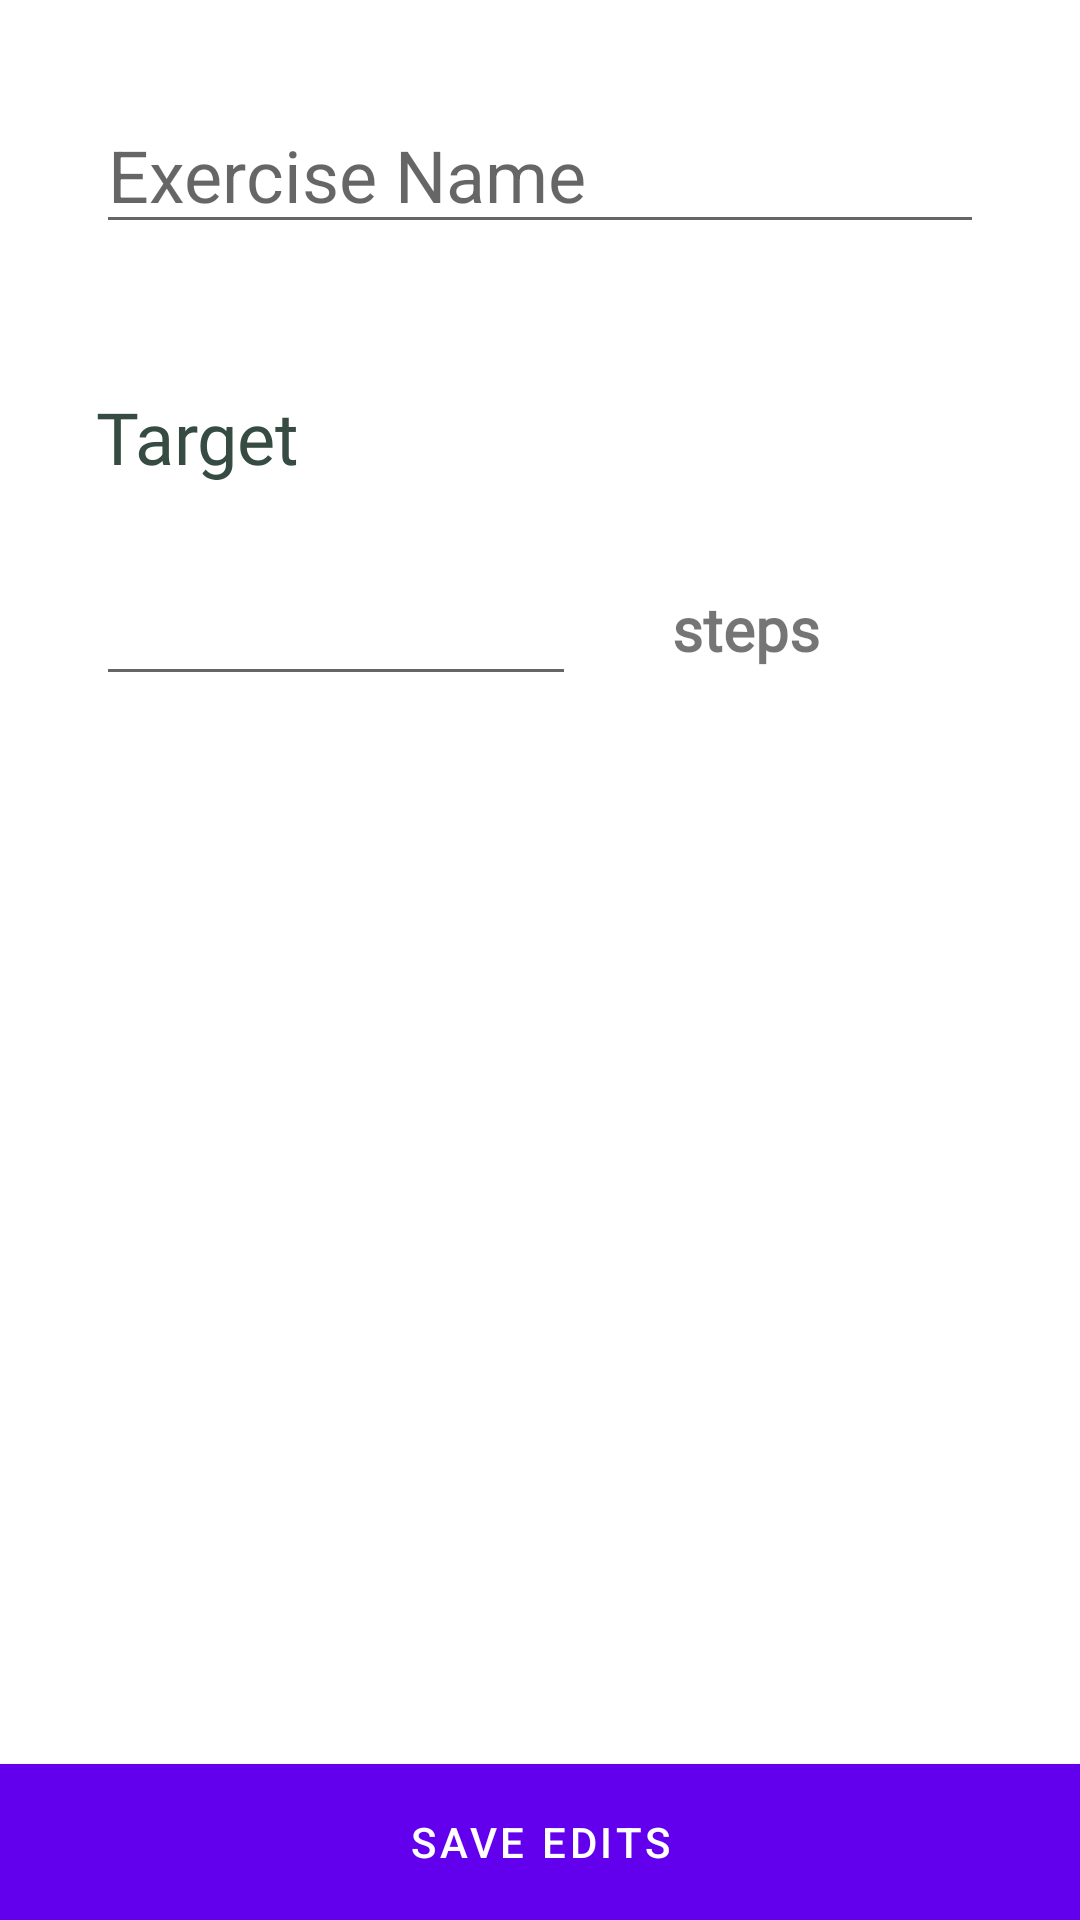

Android layout source for this screen:
<!-- AndroidManifest.xml: application theme Theme.TouchSomeGrass -->
<!-- res/layout/activity_exercise_settings.xml -->
<?xml version="1.0" encoding="utf-8"?>
<androidx.constraintlayout.widget.ConstraintLayout xmlns:android="http://schemas.android.com/apk/res/android"
    xmlns:app="http://schemas.android.com/apk/res-auto"
    xmlns:tools="http://schemas.android.com/tools"
    android:layout_width="match_parent"
    android:layout_height="match_parent"
    tools:context=".activities.ExerciseSettingsActivity">

    <ScrollView
        android:id="@+id/scrollView"
        android:layout_width="0dp"
        android:layout_height="0dp"
        app:layout_constraintBottom_toTopOf="@+id/save_button"
        app:layout_constraintEnd_toEndOf="parent"
        app:layout_constraintStart_toStartOf="parent"
        app:layout_constraintTop_toTopOf="parent">

        <androidx.constraintlayout.widget.ConstraintLayout
            android:layout_width="match_parent"
            android:layout_height="wrap_content">

            <EditText
                android:id="@+id/exercise_name_field"
                android:layout_width="0dp"
                android:layout_height="wrap_content"
                android:layout_marginStart="32dp"
                android:layout_marginTop="32dp"
                android:layout_marginEnd="32dp"
                android:ems="10"
                android:hint="Exercise Name"
                android:inputType="textPersonName"
                android:textSize="24sp"
                app:layout_constraintEnd_toEndOf="parent"
                app:layout_constraintStart_toStartOf="parent"
                app:layout_constraintTop_toTopOf="parent" />

            <TextView
                android:id="@+id/target_group_header"
                android:layout_width="0dp"
                android:layout_height="wrap_content"
                android:layout_marginStart="32dp"
                android:layout_marginTop="48dp"
                android:layout_marginEnd="32dp"
                android:fontFamily="@font/archivo_semibold"
                android:text="Target"
                android:textColor="@color/primary_700"
                android:textSize="24sp"
                app:layout_constraintEnd_toEndOf="parent"
                app:layout_constraintStart_toStartOf="parent"
                app:layout_constraintTop_toBottomOf="@+id/exercise_name_field" />

            <LinearLayout
                android:layout_width="0dp"
                android:layout_height="wrap_content"
                android:layout_marginStart="32dp"
                android:layout_marginTop="16dp"
                android:layout_marginEnd="32dp"
                android:orientation="horizontal"
                app:layout_constraintEnd_toEndOf="parent"
                app:layout_constraintStart_toStartOf="parent"
                app:layout_constraintTop_toBottomOf="@+id/target_group_header">

                <EditText
                    android:id="@+id/target_field"
                    android:layout_width="160dp"
                    android:layout_height="wrap_content"
                    android:layout_marginRight="16dp"
                    android:inputType="number"
                    android:textAlignment="textEnd"
                    android:textColor="@color/black"
                    android:textSize="28sp" />

                <TextView
                    android:id="@+id/target_label"
                    android:layout_width="wrap_content"
                    android:layout_height="wrap_content"
                    android:layout_marginLeft="16dp"
                    android:fontFamily="@font/raleway"
                    android:text="steps"
                    android:textSize="20sp"
                    android:textStyle="bold" />

            </LinearLayout>

        </androidx.constraintlayout.widget.ConstraintLayout>
    </ScrollView>

    <Button
        android:id="@+id/save_button"
        android:layout_width="0dp"
        android:layout_height="52dp"
        android:insetTop="0dp"
        android:insetBottom="0dp"
        android:text="Save Edits"
        app:cornerRadius="0dp"
        app:layout_constraintBottom_toBottomOf="parent"
        app:layout_constraintEnd_toEndOf="parent"
        app:layout_constraintHorizontal_bias="0.5"
        app:layout_constraintStart_toStartOf="parent"
        app:layout_constraintTop_toBottomOf="@+id/scrollView" />

</androidx.constraintlayout.widget.ConstraintLayout>
<!-- resources referenced by this layout -->
<resources>
  <color name="black">#FF000000</color>
  <color name="primary_700">#364B42</color>
  <style name="Theme.TouchSomeGrass" parent="Theme.MaterialComponents.DayNight.DarkActionBar">
          
          <item name="colorPrimary">@color/purple_500</item>
          <item name="colorPrimaryVariant">@color/purple_700</item>
          <item name="colorOnPrimary">@color/white</item>
          
          <item name="colorSecondary">@color/teal_200</item>
          <item name="colorSecondaryVariant">@color/teal_700</item>
          <item name="colorOnSecondary">@color/black</item>
          
          <item name="android:statusBarColor" tools:targetApi="l">?attr/colorPrimaryVariant</item>
          
      </style>
  <color name="white">#FFFFFFFF</color>
  <!-- not gathered from this repository: default colours our renderer supplied (Android Studio template values) -->
  <color name="purple_500">#FF6200EE</color>
  <color name="purple_700">#FF3700B3</color>
  <color name="teal_200">#FF03DAC5</color>
  <color name="teal_700">#FF018786</color>
</resources>
